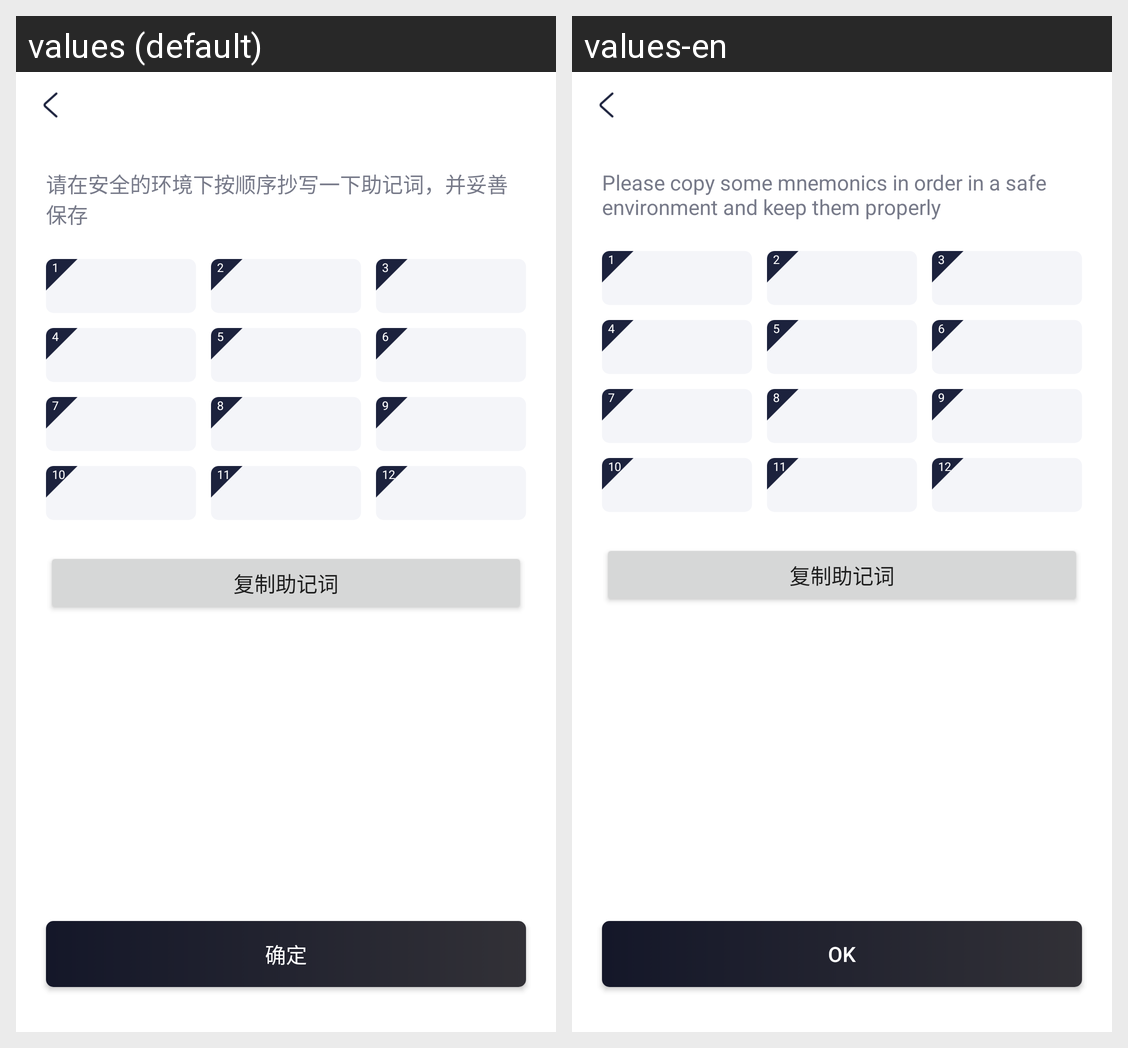

Strings drawn on this Android screen and how each of the app's shown locales translates them:
Android screen res/layout/activity_backup_mnemonic.xml rendered under 2 locales, left to right: values (default), values-en. Device: Nexus 5 (rendered at 1080×1920; each locale shown at half size, 540×960, under a caption strip naming it); theme LaunchTheme.
Strings drawn on this screen, with the default value and each locale's value (text and hints the layout hard-codes, and strings that could not be matched under every locale, appear in the picture but are not listed):

backup_prompt3
  values: 请在安全的环境下按顺序抄写一下助记词，并妥善保存
  values-en: Please copy some mnemonics in order in a safe environment and keep them properly

sure
  values: 确定
  values-en: OK
